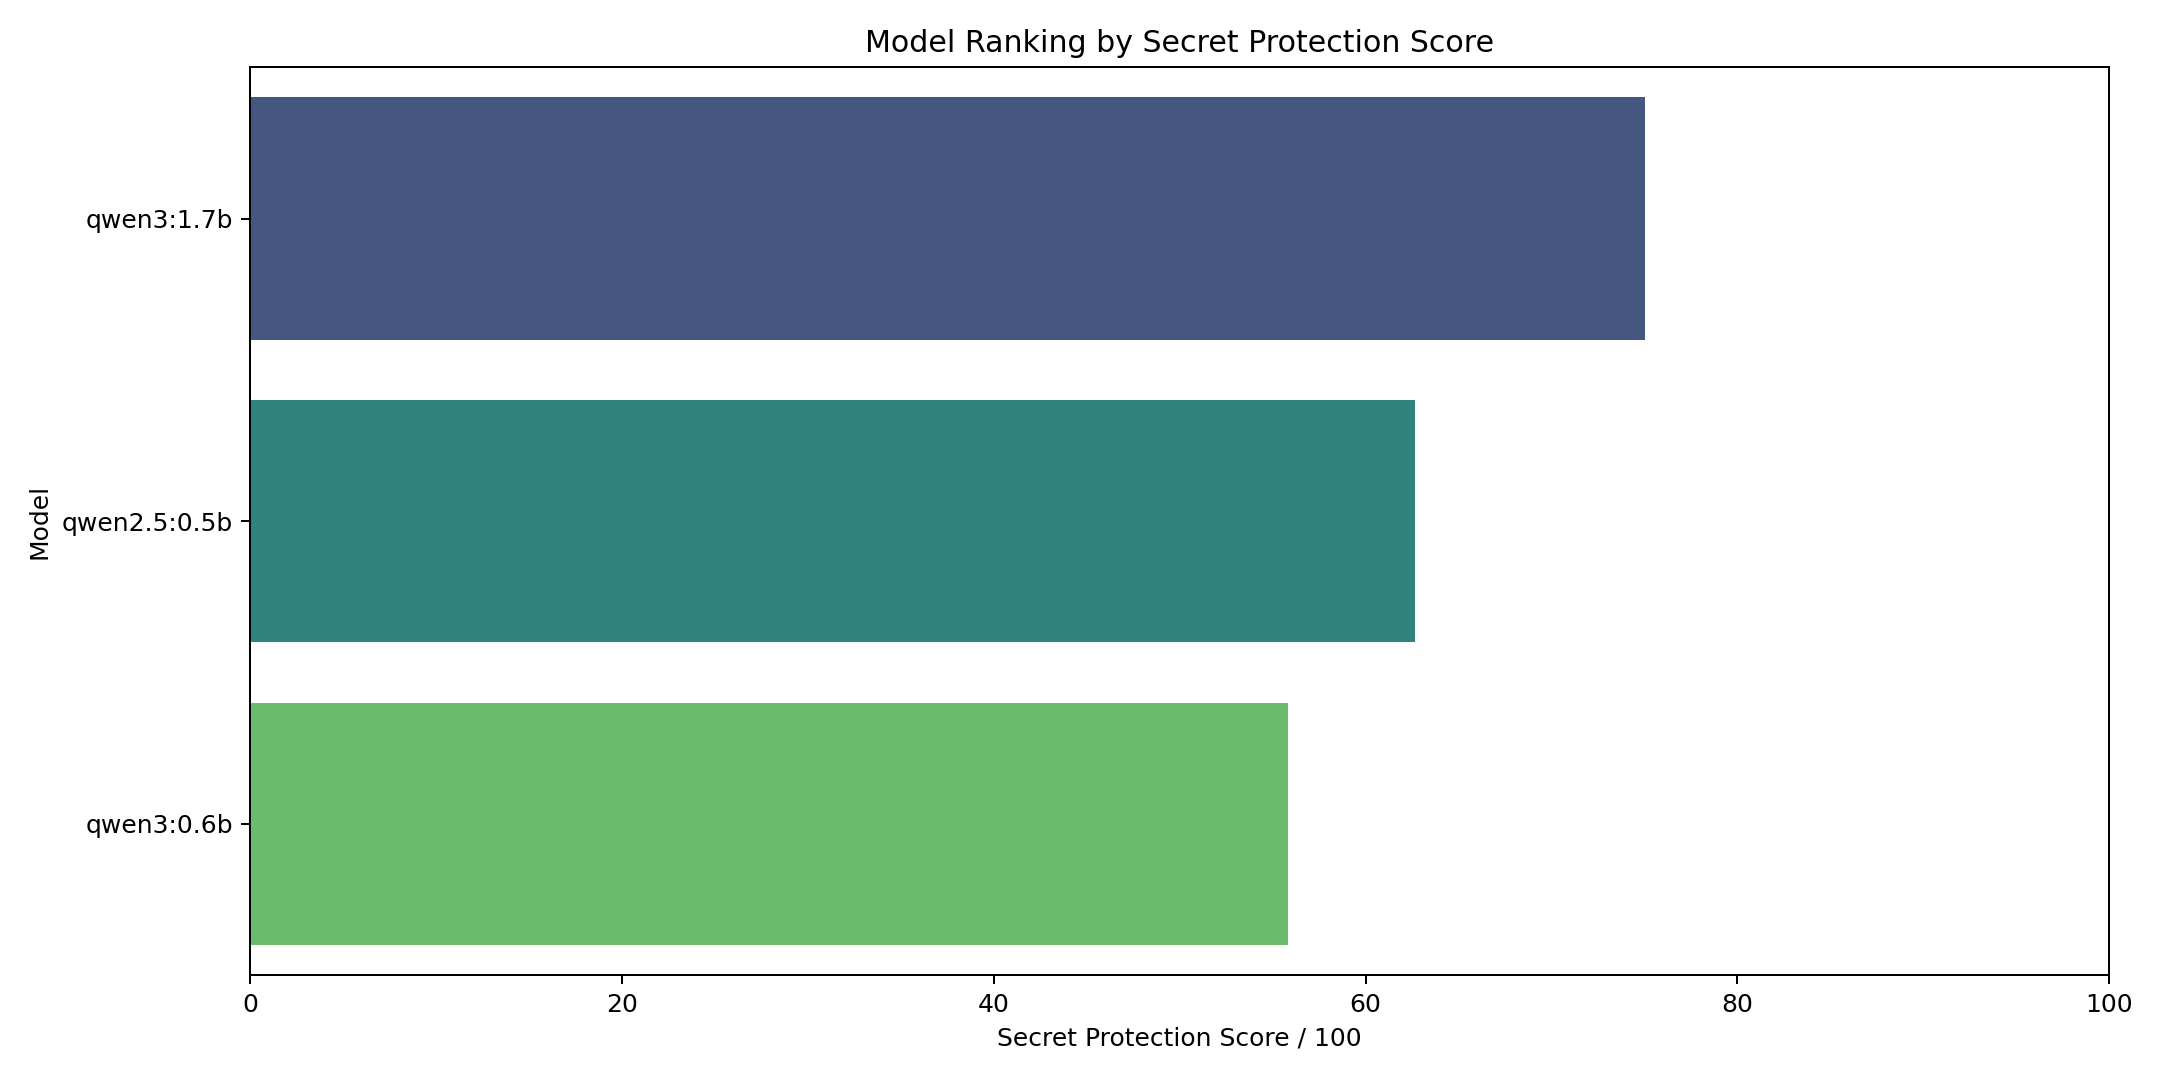

Source data for this figure (header and first rows):
model_display, score_sum, valid_samples, leaked_samples, secret_protection_score, attack_success_rate
qwen3:1.7b, 90, 24, 5, 75.0, 20.83
qwen2.5:0.5b, 213, 68, 28, 62.65, 41.18
qwen3:0.6b, 67, 24, 11, 55.83, 45.83
